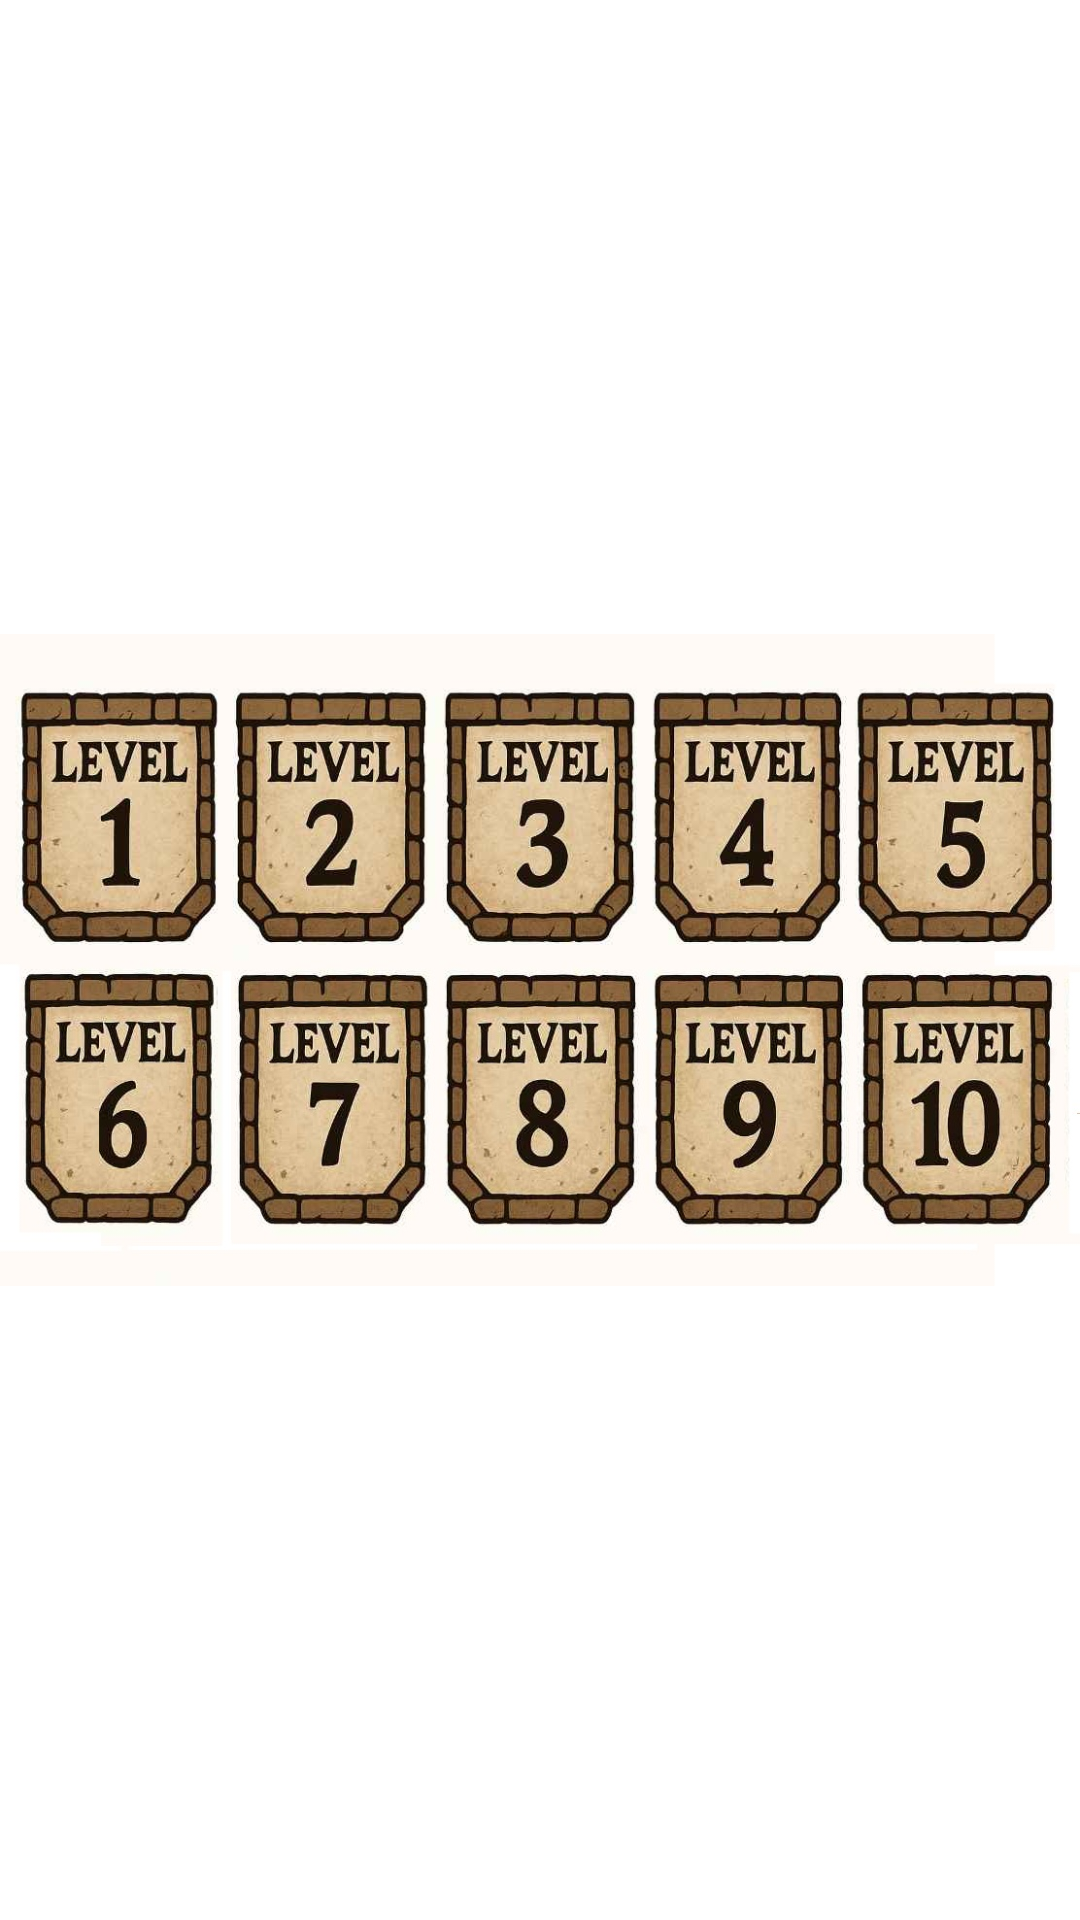

Android layout source for this screen:
<!-- AndroidManifest.xml: application theme Theme.App.Starting -->
<!-- res/layout/fragment_munchkin.xml -->
<?xml version="1.0" encoding="utf-8"?>
<androidx.constraintlayout.widget.ConstraintLayout xmlns:android="http://schemas.android.com/apk/res/android"
    xmlns:app="http://schemas.android.com/apk/res-auto"
    xmlns:tools="http://schemas.android.com/tools"
    android:layout_width="match_parent"
    android:layout_height="match_parent"
    tools:context=".ui.munchkin.MunchkinFragment" >

    <ImageView
        android:id="@+id/iv_map"
        android:layout_width="0dp"
        android:layout_height="0dp"
        android:importantForAccessibility="no"
        android:src="@drawable/munchin_dungeon"
        app:layout_constraintBottom_toBottomOf="parent"
        app:layout_constraintEnd_toEndOf="parent"
        app:layout_constraintStart_toStartOf="parent"
        app:layout_constraintTop_toTopOf="parent" />
</androidx.constraintlayout.widget.ConstraintLayout>
<!-- resources referenced by this layout -->
<resources>
  <!-- drawable munchin_dungeon: jpg bitmap (drawable, 247345 bytes) -->
  <style name="Theme.App.Starting" parent="Theme.SplashScreen">
          <item name="windowSplashScreenBackground">@color/black</item>
          <item name="windowSplashScreenAnimatedIcon">@drawable/ic_baseline_fort_24</item>
          <item name="postSplashScreenTheme">@style/Theme.TabletopCompanion</item>
      </style>
  <color name="black">#FF000000</color>
  <!-- drawable ic_baseline_fort_24 (drawable) -->
  <vector xmlns:android="http://schemas.android.com/apk/res/android"
      android:width="24dp"
      android:height="24dp"
      android:tint="@color/orange"
      android:viewportWidth="24"
      android:viewportHeight="24">
      <path
          android:fillColor="@android:color/white"
          android:pathData="M21,3v2h-2V3h-2v2h-2V3h-2v4l2,2v1H9V9l2,-2V3H9v2H7V3H5v2H3V3H1v4l2,2v6l-2,2v4h9v-3c0,-1.1 0.9,-2 2,-2s2,0.9 2,2v3h9v-4l-2,-2V9l2,-2V3H21z" />
  </vector>
  <style name="Theme.TabletopCompanion" parent="Theme.Material3.Light.NoActionBar">
          
          <item name="colorPrimary">@color/purple_500</item>
          <item name="colorPrimaryVariant">@color/purple_700</item>
          <item name="colorOnPrimary">@color/white</item>
          
          <item name="colorSecondary">#F5F1ED</item>
          <item name="colorSecondaryVariant">@color/teal_700</item>
          <item name="colorOnSecondary">@color/black</item>
          
          <item name="android:statusBarColor">@color/orange</item>
          
      </style>
  <color name="orange">#FB8C00</color>
  <color name="purple_500">#FF6200EE</color>
  <color name="purple_700">#FF3700B3</color>
  <color name="white">#FFFFFFFF</color>
  <color name="teal_700">#FF018786</color>
</resources>
